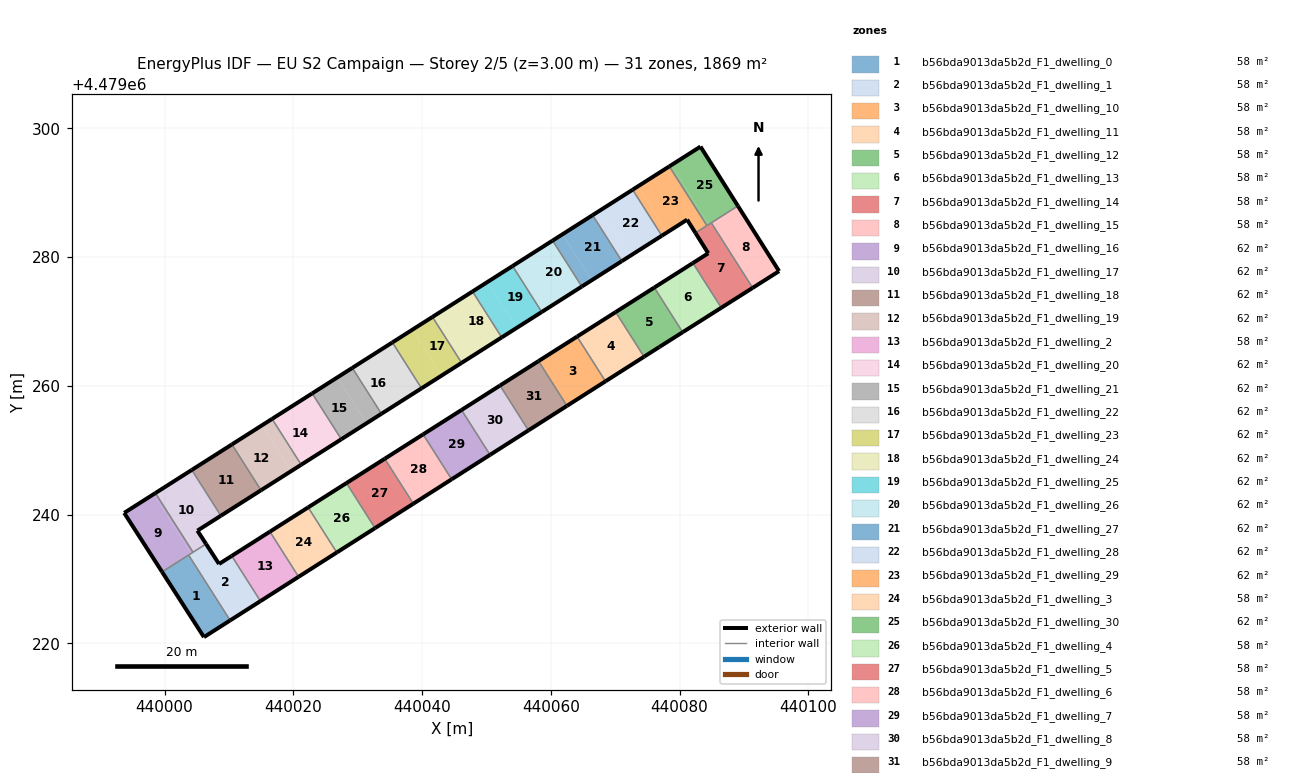
=== STOREY PLAN SPEC (per zone: floor XY polygon, exterior-wall plan segments, windows/doors) ===
zone 1: b56bda9013da5b2d_F1_dwelling_0  (58.4 m²)
  floor: (440010.19, 4479223.58) (440003.73, 4479233.73) (439999.61, 4479231.11) (440006.12, 4479220.98)
  exterior wall: (440010.19, 4479223.58) – (440006.12, 4479220.98)  [4.8 m]
  exterior wall: (440006.12, 4479220.98) – (439999.61, 4479231.11)  [12.0 m]
  interior walls: 2
zone 2: b56bda9013da5b2d_F1_dwelling_1  (58.4 m²)
  floor: (440014.89, 4479226.58) (440010.43, 4479233.59) (440008.46, 4479232.34) (440006.45, 4479235.45) (440003.73, 4479233.73) (440010.19, 4479223.58)
  exterior wall: (440014.89, 4479226.58) – (440010.19, 4479223.58)  [5.6 m]
  exterior wall: (440006.45, 4479235.45) – (440008.46, 4479232.34)  [3.7 m]
  exterior wall: (440008.46, 4479232.34) – (440010.43, 4479233.59)  [2.3 m]
  interior walls: 4
zone 3: b56bda9013da5b2d_F1_dwelling_10  (58.4 m²)
  floor: (440068.48, 4479260.71) (440064.07, 4479267.66) (440058.08, 4479263.86) (440062.50, 4479256.90)
  exterior wall: (440058.08, 4479263.86) – (440064.07, 4479267.66)  [7.1 m]
  exterior wall: (440068.48, 4479260.71) – (440062.50, 4479256.90)  [7.1 m]
  interior walls: 2
zone 4: b56bda9013da5b2d_F1_dwelling_11  (58.4 m²)
  floor: (440074.47, 4479264.53) (440070.07, 4479271.47) (440064.07, 4479267.66) (440068.48, 4479260.71)
  exterior wall: (440064.07, 4479267.66) – (440070.07, 4479271.47)  [7.1 m]
  exterior wall: (440074.47, 4479264.53) – (440068.48, 4479260.71)  [7.1 m]
  interior walls: 2
zone 5: b56bda9013da5b2d_F1_dwelling_12  (58.4 m²)
  floor: (440080.47, 4479268.34) (440076.07, 4479275.28) (440070.07, 4479271.47) (440074.47, 4479264.53) (440076.83, 4479266.03)
  exterior wall: (440076.83, 4479266.03) – (440074.47, 4479264.53)  [2.8 m]
  exterior wall: (440070.07, 4479271.47) – (440076.07, 4479275.28)  [7.1 m]
  exterior wall: (440080.47, 4479268.34) – (440076.83, 4479266.03)  [4.3 m]
  interior walls: 2
zone 6: b56bda9013da5b2d_F1_dwelling_13  (58.4 m²)
  floor: (440086.47, 4479272.14) (440082.06, 4479279.09) (440076.07, 4479275.28) (440080.47, 4479268.34)
  exterior wall: (440076.07, 4479275.28) – (440082.06, 4479279.09)  [7.1 m]
  exterior wall: (440086.47, 4479272.14) – (440080.47, 4479268.34)  [7.1 m]
  interior walls: 2
zone 7: b56bda9013da5b2d_F1_dwelling_14  (58.4 m²)
  floor: (440091.34, 4479275.23) (440084.92, 4479285.33) (440082.46, 4479283.77) (440084.45, 4479280.60) (440082.06, 4479279.09) (440086.47, 4479272.14)
  exterior wall: (440091.34, 4479275.23) – (440086.47, 4479272.14)  [5.8 m]
  exterior wall: (440082.06, 4479279.09) – (440084.45, 4479280.60)  [2.8 m]
  exterior wall: (440084.45, 4479280.60) – (440082.46, 4479283.77)  [3.7 m]
  interior walls: 4
zone 8: b56bda9013da5b2d_F1_dwelling_15  (58.4 m²)
  floor: (440095.45, 4479277.83) (440089.05, 4479287.96) (440084.92, 4479285.33) (440091.34, 4479275.23)
  exterior wall: (440089.05, 4479287.96) – (440095.45, 4479277.83)  [12.0 m]
  exterior wall: (440095.45, 4479277.83) – (440091.34, 4479275.23)  [4.9 m]
  interior walls: 2
zone 9: b56bda9013da5b2d_F1_dwelling_16  (62.3 m²)
  floor: (440004.12, 4479233.97) (439998.28, 4479243.17) (439993.73, 4479240.28) (439999.61, 4479231.11)
  floor: (440004.42, 4479234.17) (439998.58, 4479243.36) (439998.28, 4479243.17) (440004.12, 4479233.97)
  exterior wall: (439999.61, 4479231.11) – (439993.73, 4479240.28)  [10.9 m]
  exterior wall: (439993.73, 4479240.28) – (439998.58, 4479243.36)  [5.7 m]
  interior walls: 3
zone 10: b56bda9013da5b2d_F1_dwelling_17  (62.3 m²)
  floor: (440006.45, 4479235.45) (440005.10, 4479237.52) (440007.97, 4479239.34) (440003.45, 4479246.45) (439998.58, 4479243.36) (440004.42, 4479234.17)
  floor: (440008.75, 4479239.84) (440004.23, 4479246.95) (440003.45, 4479246.45) (440007.97, 4479239.34)
  exterior wall: (440005.10, 4479237.52) – (440006.45, 4479235.45)  [2.5 m]
  exterior wall: (439998.58, 4479243.36) – (440004.23, 4479246.95)  [6.7 m]
  exterior wall: (440008.75, 4479239.83) – (440005.10, 4479237.52)  [4.3 m]
  interior walls: 3
zone 11: b56bda9013da5b2d_F1_dwelling_18  (62.3 m²)
  floor: (440014.99, 4479243.80) (440010.46, 4479250.91) (440004.23, 4479246.95) (440008.75, 4479239.83)
  exterior wall: (440004.23, 4479246.95) – (440010.46, 4479250.91)  [7.4 m]
  exterior wall: (440014.99, 4479243.80) – (440008.75, 4479239.83)  [7.4 m]
  interior walls: 2
zone 12: b56bda9013da5b2d_F1_dwelling_19  (62.3 m²)
  floor: (440019.66, 4479246.77) (440015.14, 4479253.88) (440010.46, 4479250.91) (440014.99, 4479243.80)
  floor: (440021.22, 4479247.76) (440016.70, 4479254.87) (440015.14, 4479253.88) (440019.66, 4479246.77)
  exterior wall: (440010.46, 4479250.91) – (440016.70, 4479254.88)  [7.4 m]
  exterior wall: (440021.22, 4479247.76) – (440014.99, 4479243.80)  [7.4 m]
  interior walls: 2
zone 13: b56bda9013da5b2d_F1_dwelling_2  (58.4 m²)
  floor: (440020.82, 4479230.35) (440016.36, 4479237.36) (440010.43, 4479233.59) (440014.89, 4479226.58)
  exterior wall: (440010.43, 4479233.59) – (440016.36, 4479237.36)  [7.0 m]
  exterior wall: (440020.82, 4479230.35) – (440014.89, 4479226.58)  [7.0 m]
  interior walls: 2
zone 14: b56bda9013da5b2d_F1_dwelling_20  (62.3 m²)
  floor: (440025.51, 4479250.48) (440020.98, 4479257.60) (440016.70, 4479254.87) (440021.22, 4479247.76)
  floor: (440027.46, 4479251.72) (440022.93, 4479258.84) (440020.98, 4479257.60) (440025.51, 4479250.48)
  exterior wall: (440016.70, 4479254.88) – (440022.93, 4479258.84)  [7.4 m]
  exterior wall: (440027.46, 4479251.71) – (440021.22, 4479247.76)  [7.4 m]
  interior walls: 2
zone 15: b56bda9013da5b2d_F1_dwelling_21  (62.3 m²)
  floor: (440031.35, 4479254.19) (440026.82, 4479261.31) (440022.93, 4479258.84) (440027.46, 4479251.72)
  floor: (440033.69, 4479255.67) (440029.16, 4479262.80) (440026.82, 4479261.31) (440031.35, 4479254.19)
  exterior wall: (440022.93, 4479258.84) – (440029.16, 4479262.80)  [7.4 m]
  exterior wall: (440033.69, 4479255.67) – (440027.46, 4479251.71)  [7.4 m]
  interior walls: 2
zone 16: b56bda9013da5b2d_F1_dwelling_22  (62.3 m²)
  floor: (440037.19, 4479257.90) (440032.66, 4479265.02) (440029.16, 4479262.80) (440033.69, 4479255.67)
  floor: (440039.91, 4479259.63) (440035.39, 4479266.75) (440032.66, 4479265.02) (440037.19, 4479257.90)
  exterior wall: (440029.16, 4479262.80) – (440035.39, 4479266.75)  [7.4 m]
  exterior wall: (440039.91, 4479259.63) – (440033.69, 4479255.67)  [7.4 m]
  interior walls: 2
zone 17: b56bda9013da5b2d_F1_dwelling_23  (62.3 m²)
  floor: (440043.03, 4479261.60) (440038.50, 4479268.73) (440035.39, 4479266.75) (440039.91, 4479259.63)
  floor: (440046.14, 4479263.58) (440041.61, 4479270.71) (440038.50, 4479268.73) (440043.03, 4479261.60)
  exterior wall: (440035.39, 4479266.75) – (440041.61, 4479270.71)  [7.4 m]
  exterior wall: (440046.14, 4479263.58) – (440039.91, 4479259.63)  [7.4 m]
  interior walls: 2
zone 18: b56bda9013da5b2d_F1_dwelling_24  (62.3 m²)
  floor: (440048.86, 4479265.31) (440044.33, 4479272.44) (440041.61, 4479270.71) (440046.14, 4479263.58)
  floor: (440052.36, 4479267.53) (440047.83, 4479274.67) (440044.33, 4479272.44) (440048.86, 4479265.31)
  exterior wall: (440041.61, 4479270.71) – (440047.83, 4479274.67)  [7.4 m]
  exterior wall: (440052.36, 4479267.53) – (440046.14, 4479263.58)  [7.4 m]
  interior walls: 2
zone 19: b56bda9013da5b2d_F1_dwelling_25  (62.3 m²)
  floor: (440054.70, 4479269.02) (440050.16, 4479276.15) (440047.83, 4479274.67) (440052.36, 4479267.53)
  floor: (440058.59, 4479271.48) (440054.05, 4479278.62) (440050.16, 4479276.15) (440054.70, 4479269.02)
  exterior wall: (440047.83, 4479274.67) – (440054.05, 4479278.62)  [7.4 m]
  exterior wall: (440058.59, 4479271.48) – (440052.36, 4479267.53)  [7.4 m]
  interior walls: 2
zone 20: b56bda9013da5b2d_F1_dwelling_26  (62.3 m²)
  floor: (440060.53, 4479272.72) (440056.00, 4479279.85) (440054.05, 4479278.62) (440058.59, 4479271.48)
  floor: (440064.81, 4479275.43) (440060.27, 4479282.57) (440056.00, 4479279.85) (440060.53, 4479272.72)
  exterior wall: (440054.05, 4479278.62) – (440060.27, 4479282.57)  [7.4 m]
  exterior wall: (440064.81, 4479275.43) – (440058.59, 4479271.48)  [7.4 m]
  interior walls: 2
zone 21: b56bda9013da5b2d_F1_dwelling_27  (62.3 m²)
  floor: (440071.02, 4479279.38) (440066.48, 4479286.52) (440061.82, 4479283.56) (440066.36, 4479276.42)
  floor: (440066.36, 4479276.42) (440061.82, 4479283.56) (440060.27, 4479282.57) (440064.81, 4479275.43)
  exterior wall: (440060.27, 4479282.57) – (440066.48, 4479286.52)  [7.4 m]
  exterior wall: (440071.02, 4479279.38) – (440064.81, 4479275.43)  [7.4 m]
  interior walls: 2
zone 22: b56bda9013da5b2d_F1_dwelling_28  (62.3 m²)
  floor: (440072.19, 4479280.12) (440067.65, 4479287.26) (440066.48, 4479286.52) (440071.02, 4479279.38)
  floor: (440077.24, 4479283.33) (440072.70, 4479290.47) (440067.65, 4479287.26) (440072.19, 4479280.12)
  exterior wall: (440066.48, 4479286.52) – (440072.70, 4479290.47)  [7.4 m]
  exterior wall: (440077.24, 4479283.33) – (440071.02, 4479279.38)  [7.4 m]
  interior walls: 2
zone 23: b56bda9013da5b2d_F1_dwelling_29  (62.3 m²)
  floor: (440078.01, 4479283.82) (440073.47, 4479290.96) (440072.70, 4479290.47) (440077.24, 4479283.33)
  floor: (440084.24, 4479284.90) (440078.40, 4479294.09) (440073.47, 4479290.96) (440078.01, 4479283.82) (440081.16, 4479285.82) (440082.46, 4479283.77)
  exterior wall: (440082.46, 4479283.77) – (440081.16, 4479285.82)  [2.4 m]
  exterior wall: (440081.16, 4479285.82) – (440077.24, 4479283.33)  [4.7 m]
  exterior wall: (440072.70, 4479290.47) – (440078.40, 4479294.09)  [6.8 m]
  interior walls: 3
zone 24: b56bda9013da5b2d_F1_dwelling_3  (58.4 m²)
  floor: (440026.75, 4479234.13) (440022.30, 4479241.13) (440016.36, 4479237.36) (440020.82, 4479230.35)
  exterior wall: (440016.36, 4479237.36) – (440022.30, 4479241.13)  [7.0 m]
  exterior wall: (440026.75, 4479234.13) – (440020.82, 4479230.35)  [7.0 m]
  interior walls: 2
zone 25: b56bda9013da5b2d_F1_dwelling_30  (62.3 m²)
  floor: (440084.54, 4479285.09) (440078.70, 4479294.29) (440078.40, 4479294.09) (440084.24, 4479284.90)
  floor: (440089.05, 4479287.96) (440083.24, 4479297.17) (440078.70, 4479294.29) (440084.54, 4479285.09)
  exterior wall: (440078.40, 4479294.09) – (440083.24, 4479297.17)  [5.7 m]
  exterior wall: (440083.24, 4479297.17) – (440089.05, 4479287.96)  [10.9 m]
  interior walls: 3
zone 26: b56bda9013da5b2d_F1_dwelling_4  (58.4 m²)
  floor: (440032.69, 4479237.91) (440028.25, 4479244.91) (440022.30, 4479241.13) (440026.75, 4479234.13)
  exterior wall: (440022.30, 4479241.13) – (440028.25, 4479244.91)  [7.0 m]
  exterior wall: (440032.69, 4479237.91) – (440026.75, 4479234.13)  [7.0 m]
  interior walls: 2
zone 27: b56bda9013da5b2d_F1_dwelling_5  (58.4 m²)
  floor: (440038.64, 4479241.70) (440034.20, 4479248.69) (440028.25, 4479244.91) (440032.69, 4479237.91)
  exterior wall: (440028.25, 4479244.91) – (440034.20, 4479248.69)  [7.1 m]
  exterior wall: (440038.64, 4479241.70) – (440032.69, 4479237.91)  [7.1 m]
  interior walls: 2
zone 28: b56bda9013da5b2d_F1_dwelling_6  (58.4 m²)
  floor: (440044.59, 4479245.50) (440040.16, 4479252.47) (440034.20, 4479248.69) (440038.64, 4479241.70)
  exterior wall: (440034.20, 4479248.69) – (440040.16, 4479252.47)  [7.1 m]
  exterior wall: (440044.59, 4479245.50) – (440038.64, 4479241.70)  [7.1 m]
  interior walls: 2
zone 29: b56bda9013da5b2d_F1_dwelling_7  (58.4 m²)
  floor: (440050.56, 4479249.29) (440046.13, 4479256.26) (440040.16, 4479252.47) (440044.59, 4479245.50)
  exterior wall: (440040.16, 4479252.47) – (440046.13, 4479256.26)  [7.1 m]
  exterior wall: (440050.56, 4479249.29) – (440044.59, 4479245.50)  [7.1 m]
  interior walls: 2
zone 30: b56bda9013da5b2d_F1_dwelling_8  (58.4 m²)
  floor: (440056.53, 4479253.10) (440052.10, 4479260.06) (440046.13, 4479256.26) (440050.56, 4479249.29)
  exterior wall: (440046.13, 4479256.26) – (440052.10, 4479260.06)  [7.1 m]
  exterior wall: (440056.53, 4479253.10) – (440050.56, 4479249.29)  [7.1 m]
  interior walls: 2
zone 31: b56bda9013da5b2d_F1_dwelling_9  (58.4 m²)
  floor: (440062.50, 4479256.90) (440058.08, 4479263.86) (440052.10, 4479260.06) (440056.53, 4479253.10)
  exterior wall: (440052.10, 4479260.06) – (440058.08, 4479263.86)  [7.1 m]
  exterior wall: (440062.50, 4479256.90) – (440056.53, 4479253.10)  [7.1 m]
  interior walls: 2

=== DERIVED (storey summary) ===
Building: EU S2 Campaign
Storey: 2 of 5  (floor level z = 3.00 m)
Storey gross floor area: 1868.9 m²
Zones on this storey: 31
  - b56bda9013da5b2d_F1_dwelling_0: floor 58.4 m²; exterior wall 16.9 m (50.6 m²); WWR 0.0%
  - b56bda9013da5b2d_F1_dwelling_1: floor 58.4 m²; exterior wall 11.6 m (34.9 m²); WWR 0.0%
  - b56bda9013da5b2d_F1_dwelling_10: floor 58.4 m²; exterior wall 14.2 m (42.6 m²); WWR 0.0%
  - b56bda9013da5b2d_F1_dwelling_11: floor 58.4 m²; exterior wall 14.2 m (42.6 m²); WWR 0.0%
  - b56bda9013da5b2d_F1_dwelling_12: floor 58.4 m²; exterior wall 14.2 m (42.6 m²); WWR 0.0%
  - b56bda9013da5b2d_F1_dwelling_13: floor 58.4 m²; exterior wall 14.2 m (42.6 m²); WWR 0.0%
  - b56bda9013da5b2d_F1_dwelling_14: floor 58.4 m²; exterior wall 12.3 m (37.0 m²); WWR 0.0%
  - b56bda9013da5b2d_F1_dwelling_15: floor 58.4 m²; exterior wall 16.8 m (50.5 m²); WWR 0.0%
  - b56bda9013da5b2d_F1_dwelling_16: floor 62.3 m²; exterior wall 16.6 m (49.9 m²); WWR 0.0%
  - b56bda9013da5b2d_F1_dwelling_17: floor 62.3 m²; exterior wall 13.5 m (40.4 m²); WWR 0.0%
  - b56bda9013da5b2d_F1_dwelling_18: floor 62.3 m²; exterior wall 14.8 m (44.3 m²); WWR 0.0%
  - b56bda9013da5b2d_F1_dwelling_19: floor 62.3 m²; exterior wall 14.8 m (44.3 m²); WWR 0.0%
  - b56bda9013da5b2d_F1_dwelling_2: floor 58.4 m²; exterior wall 14.1 m (42.2 m²); WWR 0.0%
  - b56bda9013da5b2d_F1_dwelling_20: floor 62.3 m²; exterior wall 14.8 m (44.3 m²); WWR 0.0%
  - b56bda9013da5b2d_F1_dwelling_21: floor 62.3 m²; exterior wall 14.8 m (44.3 m²); WWR 0.0%
  - b56bda9013da5b2d_F1_dwelling_22: floor 62.3 m²; exterior wall 14.8 m (44.3 m²); WWR 0.0%
  - b56bda9013da5b2d_F1_dwelling_23: floor 62.3 m²; exterior wall 14.8 m (44.3 m²); WWR 0.0%
  - b56bda9013da5b2d_F1_dwelling_24: floor 62.3 m²; exterior wall 14.7 m (44.2 m²); WWR 0.0%
  - b56bda9013da5b2d_F1_dwelling_25: floor 62.3 m²; exterior wall 14.7 m (44.2 m²); WWR 0.0%
  - b56bda9013da5b2d_F1_dwelling_26: floor 62.3 m²; exterior wall 14.7 m (44.2 m²); WWR 0.0%
  - b56bda9013da5b2d_F1_dwelling_27: floor 62.3 m²; exterior wall 14.7 m (44.2 m²); WWR 0.0%
  - b56bda9013da5b2d_F1_dwelling_28: floor 62.3 m²; exterior wall 14.7 m (44.2 m²); WWR 0.0%
  - b56bda9013da5b2d_F1_dwelling_29: floor 62.3 m²; exterior wall 13.8 m (41.5 m²); WWR 0.0%
  - b56bda9013da5b2d_F1_dwelling_3: floor 58.4 m²; exterior wall 14.1 m (42.2 m²); WWR 0.0%
  - b56bda9013da5b2d_F1_dwelling_30: floor 62.3 m²; exterior wall 16.6 m (49.9 m²); WWR 0.0%
  - b56bda9013da5b2d_F1_dwelling_4: floor 58.4 m²; exterior wall 14.1 m (42.3 m²); WWR 0.0%
  - b56bda9013da5b2d_F1_dwelling_5: floor 58.4 m²; exterior wall 14.1 m (42.3 m²); WWR 0.0%
  - b56bda9013da5b2d_F1_dwelling_6: floor 58.4 m²; exterior wall 14.1 m (42.4 m²); WWR 0.0%
  - b56bda9013da5b2d_F1_dwelling_7: floor 58.4 m²; exterior wall 14.1 m (42.4 m²); WWR 0.0%
  - b56bda9013da5b2d_F1_dwelling_8: floor 58.4 m²; exterior wall 14.2 m (42.5 m²); WWR 0.0%
  - b56bda9013da5b2d_F1_dwelling_9: floor 58.4 m²; exterior wall 14.2 m (42.5 m²); WWR 0.0%
Zone adjacency (shared interzone walls):
  - b56bda9013da5b2d_F1_dwelling_0 ↔ b56bda9013da5b2d_F1_dwelling_1
  - b56bda9013da5b2d_F1_dwelling_0 ↔ b56bda9013da5b2d_F1_dwelling_16
  - b56bda9013da5b2d_F1_dwelling_1 ↔ b56bda9013da5b2d_F1_dwelling_16
  - b56bda9013da5b2d_F1_dwelling_1 ↔ b56bda9013da5b2d_F1_dwelling_17
  - b56bda9013da5b2d_F1_dwelling_1 ↔ b56bda9013da5b2d_F1_dwelling_2
  - b56bda9013da5b2d_F1_dwelling_10 ↔ b56bda9013da5b2d_F1_dwelling_11
  - b56bda9013da5b2d_F1_dwelling_10 ↔ b56bda9013da5b2d_F1_dwelling_9
  - b56bda9013da5b2d_F1_dwelling_11 ↔ b56bda9013da5b2d_F1_dwelling_12
  - b56bda9013da5b2d_F1_dwelling_12 ↔ b56bda9013da5b2d_F1_dwelling_13
  - b56bda9013da5b2d_F1_dwelling_13 ↔ b56bda9013da5b2d_F1_dwelling_14
  - b56bda9013da5b2d_F1_dwelling_14 ↔ b56bda9013da5b2d_F1_dwelling_15
  - b56bda9013da5b2d_F1_dwelling_14 ↔ b56bda9013da5b2d_F1_dwelling_29
  - b56bda9013da5b2d_F1_dwelling_14 ↔ b56bda9013da5b2d_F1_dwelling_30
  - b56bda9013da5b2d_F1_dwelling_15 ↔ b56bda9013da5b2d_F1_dwelling_30
  - b56bda9013da5b2d_F1_dwelling_16 ↔ b56bda9013da5b2d_F1_dwelling_17
  - b56bda9013da5b2d_F1_dwelling_17 ↔ b56bda9013da5b2d_F1_dwelling_18
  - b56bda9013da5b2d_F1_dwelling_18 ↔ b56bda9013da5b2d_F1_dwelling_19
  - b56bda9013da5b2d_F1_dwelling_19 ↔ b56bda9013da5b2d_F1_dwelling_20
  - b56bda9013da5b2d_F1_dwelling_2 ↔ b56bda9013da5b2d_F1_dwelling_3
  - b56bda9013da5b2d_F1_dwelling_20 ↔ b56bda9013da5b2d_F1_dwelling_21
  - b56bda9013da5b2d_F1_dwelling_21 ↔ b56bda9013da5b2d_F1_dwelling_22
  - b56bda9013da5b2d_F1_dwelling_22 ↔ b56bda9013da5b2d_F1_dwelling_23
  - b56bda9013da5b2d_F1_dwelling_23 ↔ b56bda9013da5b2d_F1_dwelling_24
  - b56bda9013da5b2d_F1_dwelling_24 ↔ b56bda9013da5b2d_F1_dwelling_25
  - b56bda9013da5b2d_F1_dwelling_25 ↔ b56bda9013da5b2d_F1_dwelling_26
  - b56bda9013da5b2d_F1_dwelling_26 ↔ b56bda9013da5b2d_F1_dwelling_27
  - b56bda9013da5b2d_F1_dwelling_27 ↔ b56bda9013da5b2d_F1_dwelling_28
  - b56bda9013da5b2d_F1_dwelling_28 ↔ b56bda9013da5b2d_F1_dwelling_29
  - b56bda9013da5b2d_F1_dwelling_29 ↔ b56bda9013da5b2d_F1_dwelling_30
  - b56bda9013da5b2d_F1_dwelling_3 ↔ b56bda9013da5b2d_F1_dwelling_4
  - b56bda9013da5b2d_F1_dwelling_4 ↔ b56bda9013da5b2d_F1_dwelling_5
  - b56bda9013da5b2d_F1_dwelling_5 ↔ b56bda9013da5b2d_F1_dwelling_6
  - b56bda9013da5b2d_F1_dwelling_6 ↔ b56bda9013da5b2d_F1_dwelling_7
  - b56bda9013da5b2d_F1_dwelling_7 ↔ b56bda9013da5b2d_F1_dwelling_8
  - b56bda9013da5b2d_F1_dwelling_8 ↔ b56bda9013da5b2d_F1_dwelling_9